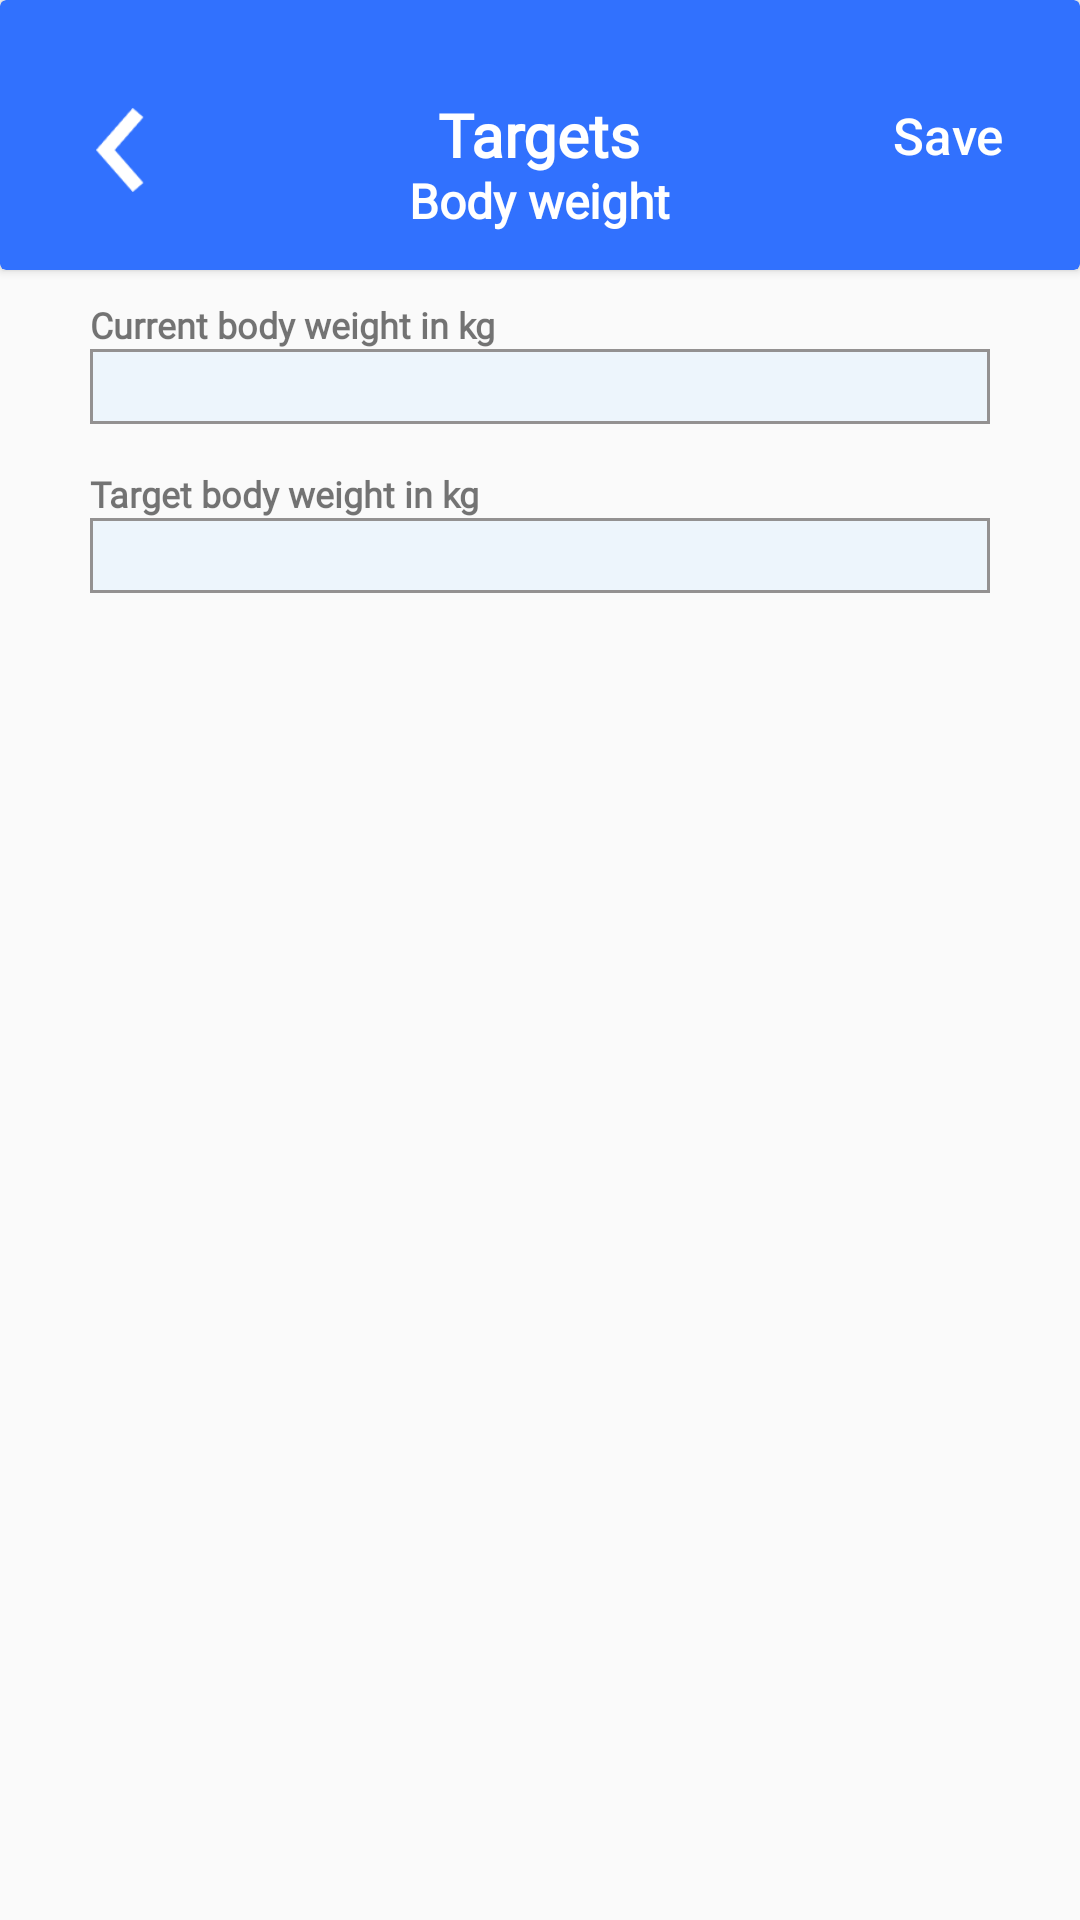

Reconstruct the res/layout file that produces this screen, plus the resources it refers to.
<!-- AndroidManifest.xml: application theme AppTheme -->
<!-- res/layout/targets_body_weight_ui.xml -->
<?xml version="1.0" encoding="utf-8"?>
<RelativeLayout xmlns:android="http://schemas.android.com/apk/res/android"
    xmlns:app="http://schemas.android.com/apk/res-auto"
    xmlns:tools="http://schemas.android.com/tools"
    android:id="@+id/main"
    android:layout_width="match_parent"
    android:layout_height="match_parent"
    tools:context=".TargetsBodyWeight">

    <androidx.cardview.widget.CardView
        android:id="@+id/cardView"
        android:layout_width="match_parent"
        android:layout_height="90dp"
        android:layout_alignParentStart="true"
        android:layout_alignParentTop="true"
        android:layout_alignParentEnd="true"
        android:layout_marginStart="0dp"
        android:layout_marginTop="0dp"
        android:layout_marginEnd="0dp"
        app:cardBackgroundColor="#3171FE"
        app:layout_constraintStart_toStartOf="parent"
        app:layout_constraintTop_toTopOf="parent">

        <ImageView
            android:id="@+id/backButton"
            android:layout_width="30dp"
            android:layout_height="28dp"
            android:layout_centerVertical="true"
            android:layout_gravity="center|start"
            android:layout_marginStart="25dp"
            android:layout_marginTop="5dp"
            android:background="@null"
            android:onClick="back"
            android:src="@drawable/arrow_left" />

        <TextView
            android:id="@+id/textView6"
            android:layout_width="wrap_content"
            android:layout_height="wrap_content"
            android:layout_centerInParent="true"
            android:layout_centerVertical="true"
            android:layout_gravity="center"
            android:fontFamily="@font/poppins"
            android:text="@string/targets"
            android:textColor="#FFFFFF"
            android:textSize="20sp"
            android:textStyle="bold"
            tools:layout_editor_absoluteX="165dp"
            tools:layout_editor_absoluteY="16dp" />

        <TextView
            android:id="@+id/textView7"
            android:layout_width="wrap_content"
            android:layout_height="wrap_content"
            android:layout_centerInParent="true"
            android:layout_centerVertical="true"
            android:layout_gravity="center"
            android:layout_marginTop="32dp"
            android:layout_marginBottom="10dp"
            android:fontFamily="@font/poppins"
            android:text="@string/body_weight"
            android:textColor="#FFFFFF"
            android:textSize="16sp"
            android:textStyle="bold"
            tools:layout_editor_absoluteX="165dp"
            tools:layout_editor_absoluteY="16dp" />

        <Button
            android:id="@+id/saveButton"
            android:layout_width="wrap_content"
            android:layout_height="wrap_content"
            android:layout_centerVertical="true"
            android:layout_gravity="center|end"
            android:background="@null"
            android:onClick="save"
            android:text="@string/save"
            android:textAllCaps="false"
            android:textColor="@color/white"
            android:textSize="17sp"
            tools:layout_editor_absoluteX="307dp"
            tools:layout_editor_absoluteY="0dp" />

    </androidx.cardview.widget.CardView>

    <EditText
        android:id="@+id/editTextTargetWeight"
        android:layout_width="match_parent"
        android:layout_height="25dp"
        android:layout_below="@+id/textView8"
        android:layout_alignParentStart="true"
        android:layout_marginStart="30dp"
        android:layout_marginTop="0dp"
        android:layout_marginEnd="30dp"
        android:background="@drawable/rectangle_border"
        android:ems="10"
        android:importantForAutofill="no"
        android:inputType="text"
        app:layout_constraintEnd_toEndOf="parent"
        app:layout_constraintHorizontal_bias="0.0"
        app:layout_constraintStart_toStartOf="parent"
        app:layout_constraintTop_toBottomOf="@+id/textView8"
        tools:ignore="LabelFor" />

    <TextView
        android:id="@+id/textView8"
        android:layout_width="wrap_content"
        android:layout_height="wrap_content"
        android:layout_below="@+id/editTextCurrentWeight"
        android:layout_alignParentStart="true"
        android:layout_marginStart="30dp"
        android:layout_marginTop="15dp"
        android:fontFamily="@font/poppins"
        android:text="@string/target_body_weight"
        android:textSize="12sp"
        android:textStyle="bold"
        app:layout_constraintStart_toStartOf="parent"
        app:layout_constraintTop_toBottomOf="@+id/editTextCurrentWeight" />

    <TextView
        android:id="@+id/textView9"
        android:layout_width="wrap_content"
        android:layout_height="wrap_content"
        android:layout_below="@+id/cardView"
        android:layout_alignParentStart="true"
        android:layout_marginStart="30dp"
        android:layout_marginTop="10dp"
        android:fontFamily="@font/poppins"
        android:text="@string/current_body_weight"
        android:textSize="12sp"
        android:textStyle="bold"
        app:layout_constraintStart_toStartOf="parent"
        app:layout_constraintTop_toBottomOf="@+id/cardView" />

    <EditText
        android:id="@+id/editTextCurrentWeight"
        android:layout_width="match_parent"
        android:layout_height="25dp"
        android:layout_below="@+id/textView9"
        android:layout_alignParentStart="true"
        android:layout_marginStart="30dp"
        android:layout_marginTop="0dp"
        android:layout_marginEnd="30dp"
        android:background="@drawable/rectangle_border"
        android:ems="10"
        android:importantForAutofill="no"
        android:inputType="text"
        android:minHeight="48dp"
        app:layout_constraintEnd_toEndOf="parent"
        app:layout_constraintHorizontal_bias="0.0"
        app:layout_constraintStart_toStartOf="parent"
        app:layout_constraintTop_toBottomOf="@+id/textView9"
        tools:ignore="LabelFor" />
</RelativeLayout>
<!-- resources referenced by this layout -->
<resources>
  <color name="white">#FFFFFFFF</color>
  <!-- drawable arrow_left: png bitmap (drawable, 487 bytes) -->
  <!-- drawable rectangle_border (drawable) -->
  <?xml version="1.0" encoding="utf-8"?>
  <shape xmlns:android="http://schemas.android.com/apk/res/android">
      <solid android:color="#EDF5FC"/>
      <stroke android:width="1dp" android:color="#939191"/>
  </shape>
  <string name="body_weight">Body weight</string>
  <string name="current_body_weight">Current body weight in kg</string>
  <string name="save">Save</string>
  <string name="target_body_weight">Target body weight in kg</string>
  <string name="targets">Targets</string>
  <style name="AppTheme" parent="Theme.AppCompat.Light.DarkActionBar">
          
          <item name="colorAccent">#000000</item>
          <item name="colorPrimary">@color/defaultColor</item>
          <item name="actionBarSize">106dp</item>
          <item name="android:statusBarColor">@color/defaultColor</item>
      </style>
  <color name="defaultColor">#3171FE</color>
</resources>
